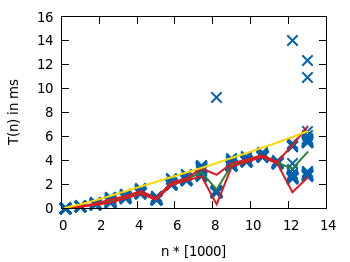

Source data for this figure (header and first rows):
|V|, |E|, T(n), Erwartungswert, Standardabweichung, Erw.-StdAbw., Erw.+StdAbw., theo. T(n)
200.0, 398.0, 23.31, , , 
200.0, 398.0, 19.13, , , 
200.0, 398.0, 12.37, , , 
200.0, 398.0, 14.12, , , 
200.0, 398.0, 12.18, , , 
200.0, 398.0, 11.27, , , 
200.0, 398.0, 14.65, , , 
200.0, 398.0, 8.072, , , 
200.0, 398.0, 1.913, , , 
200.0, 398.0, 2.048, , , 
200.0, 398.0, 1.989, , , 
200.0, 398.0, 1.284, , , 
200.0, 398.0, 1.784, , , 
200.0, 398.0, 2.128, , , 
200.0, 398.0, 1.938, , , 
200.0, 398.0, 2.02, , , 
200.0, 398.0, 1.463, , , 
200.0, 398.0, 1.817, , , 
200.0, 398.0, 2.43, , , 
200.0, 398.0, 1.79, , , 
200.0, 398.0, 1.472, , , 
200.0, 398.0, 1.758, , , 
200.0, 398.0, 2.049, , , 
200.0, 398.0, 1.81, , , 
200.0, 398.0, 1.782, , , 
200.0, 398.0, 1.155, , , 
200.0, 398.0, 1.887, , , 
200.0, 398.0, 1.821, , , 
200.0, 398.0, 1.303, , , 
200.0, 398.0, 1.285, , , 
200.0, 398.0, 1.203, , , 
200.0, 398.0, 1.142, , , 
200.0, 398.0, 1.686, , , 
200.0, 398.0, 1.517, , , 
200.0, 398.0, 1.454, , , 
200.0, 398.0, 1.647, , , 
200.0, 398.0, 1.715, , , 
200.0, 398.0, 1.6, , , 
200.0, 398.0, 1.421, , , 
200.0, 398.0, 1.59, 4.225, 5.469, -1.244, 9.694, 0.8464
1000, 1998, 34.09, , , 
1000, 1998, 13.02, , , 
1000, 1998, 11.07, , , 
1000, 1998, 20.06, , , 
1000, 1998, 26.2, , , 
1000, 1998, 15.91, , , 
1000, 1998, 7.961, , , 
1000, 1998, 26.6, , , 
1000, 1998, 18.89, , , 
1000, 1998, 31.94, , , 
1000, 1998, 14.58, , , 
1000, 1998, 29.63, , , 
1000, 1998, 17.6, , , 
1000, 1998, 4.346, , , 
1000, 1998, 9.926, , , 
1000, 1998, 16.51, , , 
1000, 1998, 13.58, , , 
1000, 1998, 20.84, , , 
1000, 1998, 27.54, , , 
1000, 1998, 28.73, , , 
... 298 more rows
